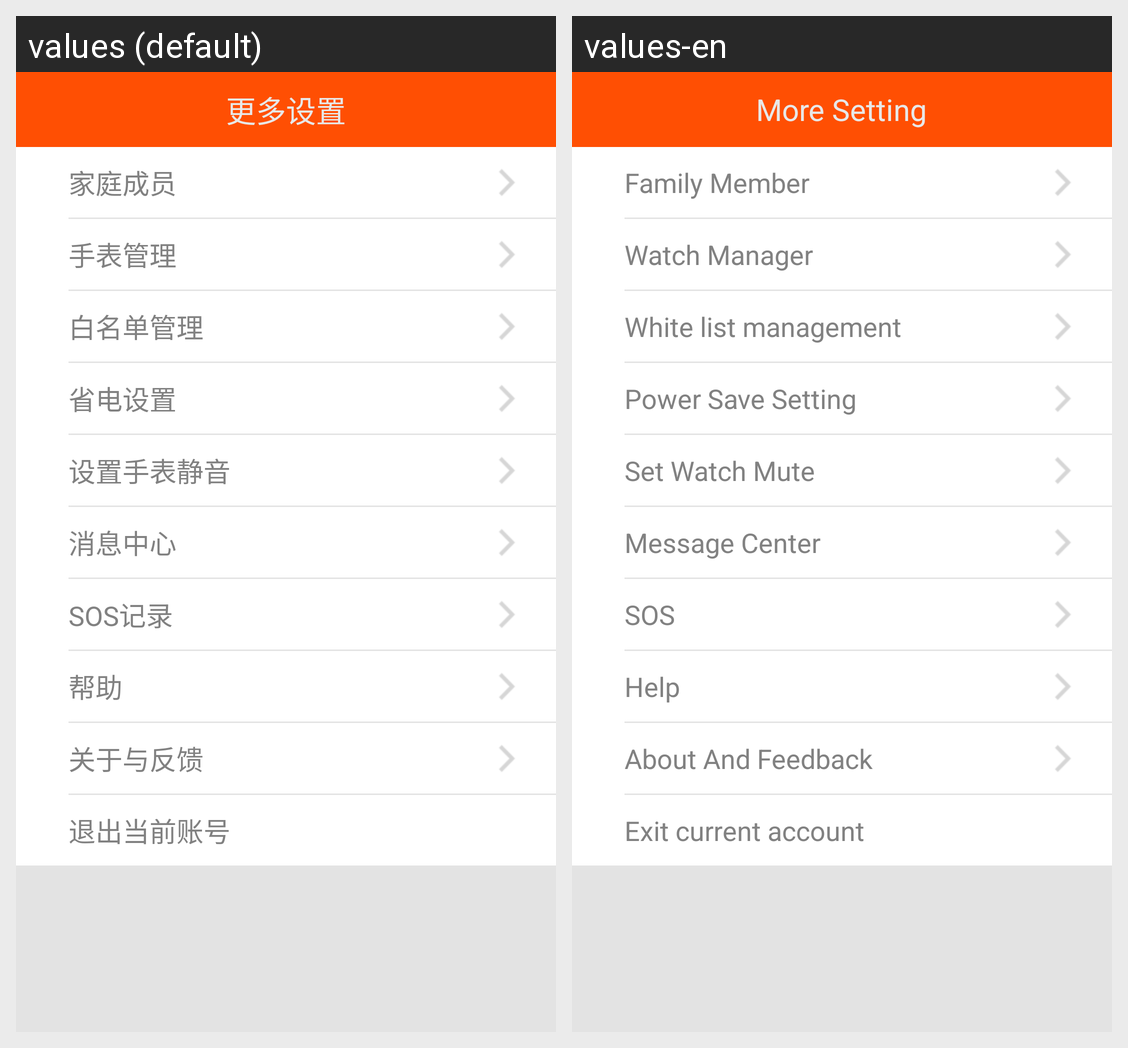

This grid shows one Android layout under two languages. Give, for every string resource on the screen, its name, the default text and each shown locale's text.
Android screen res/layout/more_fragment.xml rendered under 2 locales, left to right: values (default), values-en. Device: Nexus 5 (rendered at 1080×1920; each locale shown at half size, 540×960, under a caption strip naming it); theme android:Theme.Holo.Light.NoActionBar.
Strings drawn on this screen, with the default value and each locale's value (text and hints the layout hard-codes, and strings that could not be matched under every locale, appear in the picture but are not listed):

moreset
  values: 更多设置
  values-en: More Setting

familymember
  values: 家庭成员
  values-en: Family Member

phoneandbabymanger
  values: 手表管理
  values-en: Watch Manager

whitephonemanger
  values: 白名单管理
  values-en: White list management

saveset
  values: 省电设置
  values-en: Power Save Setting

setslience
  values: 设置手表静音 
  values-en: Set Watch Mute

messagecenter
  values: 消息中心
  values-en: Message Center

sos
  values: SOS记录
  values-en: SOS

help
  values: 帮助
  values-en: Help

other
  values: 关于与反馈 
  values-en: About And Feedback

escnowuser
  values: 退出当前账号
  values-en: Exit current account
